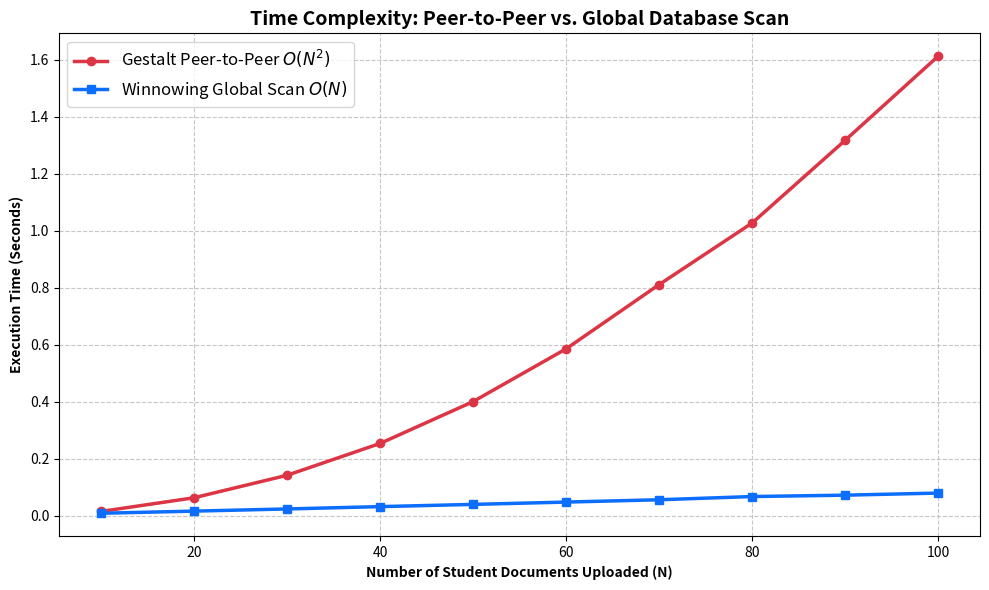

This figure's Python source: (Note: this script raises an exception after producing the figure.)
import time
import difflib
import hashlib
import matplotlib.pyplot as plt

# 1. Simulate a dummy student essay (approx 300 words)
dummy_text = "The quick brown fox jumps over the lazy dog. " * 30 

def simulate_peer_to_peer_scan(num_students):
    """Simulates the N*(N-1)/2 comparisons using Gestalt Pattern Matching O(N^2)."""
    comparisons = 0
    for i in range(num_students):
        for j in range(i + 1, num_students):
            matcher = difflib.SequenceMatcher(None, dummy_text, dummy_text)
            ratio = matcher.ratio()
            comparisons += 1
    return comparisons

def simulate_global_scan(num_students):
    """Simulates Winnowing fingerprint generation and O(1) DB lookup per student."""
    db_lookups = 0
    # Simulating a massive database of existing historical hashes
    dummy_db_hashes = set(range(10000))
    
    for i in range(num_students):
        # Simulate slicing into K-grams and generating cryptographic hashes
        kgrams = [dummy_text[k:k+5] for k in range(len(dummy_text)-4)]
        hashes = set(int(hashlib.md5(kg.encode('utf-8')).hexdigest(), 16) % 20000 for kg in kgrams)
        
        # Simulate the O(1) mathematical intersection against the SQL database
        intersection = hashes.intersection(dummy_db_hashes)
        db_lookups += 1
        
    return db_lookups

# 2. The Benchmark Algorithm
student_batch_sizes = [10, 20, 30, 40, 50, 60, 70, 80, 90, 100]
gestalt_times = []
winnowing_times = []

print("Running Dual-Layer Time Complexity Benchmark...")

for N in student_batch_sizes:
    # 1. Benchmark Peer-to-Peer (Gestalt)
    start_time = time.time()
    simulate_peer_to_peer_scan(N)
    gestalt_times.append(time.time() - start_time)
    
    # 2. Benchmark Global Scan (Winnowing)
    start_time = time.time()
    simulate_global_scan(N)
    winnowing_times.append(time.time() - start_time)
    
    print(f"Batch Size (N={N}) Processed.")

# 3. Plotting the Results
plt.figure(figsize=(10, 6))

# Plot both lines to show the contrast in efficiency
plt.plot(student_batch_sizes, gestalt_times, marker='o', linestyle='-', color='#dc3545', linewidth=2.5, label='Gestalt Peer-to-Peer $O(N^2)$')
plt.plot(student_batch_sizes, winnowing_times, marker='s', linestyle='-', color='#0d6efd', linewidth=2.5, label='Winnowing Global Scan $O(N)$')

# Formatting the graph for the research paper
plt.title('Time Complexity: Peer-to-Peer vs. Global Database Scan', fontweight='bold', fontsize=14)
plt.xlabel('Number of Student Documents Uploaded (N)', fontweight='bold')
plt.ylabel('Execution Time (Seconds)', fontweight='bold')
plt.grid(True, linestyle='--', alpha=0.7)
plt.legend(fontsize=12)

# Save the graph as a picture for your research paper!
plt.tight_layout()
plt.savefig("docs/benchmarks/time-complexity.png", dpi=300)
print("✅ Success: Graph saved as updated_time_complexity_graph.png")
plt.show()
